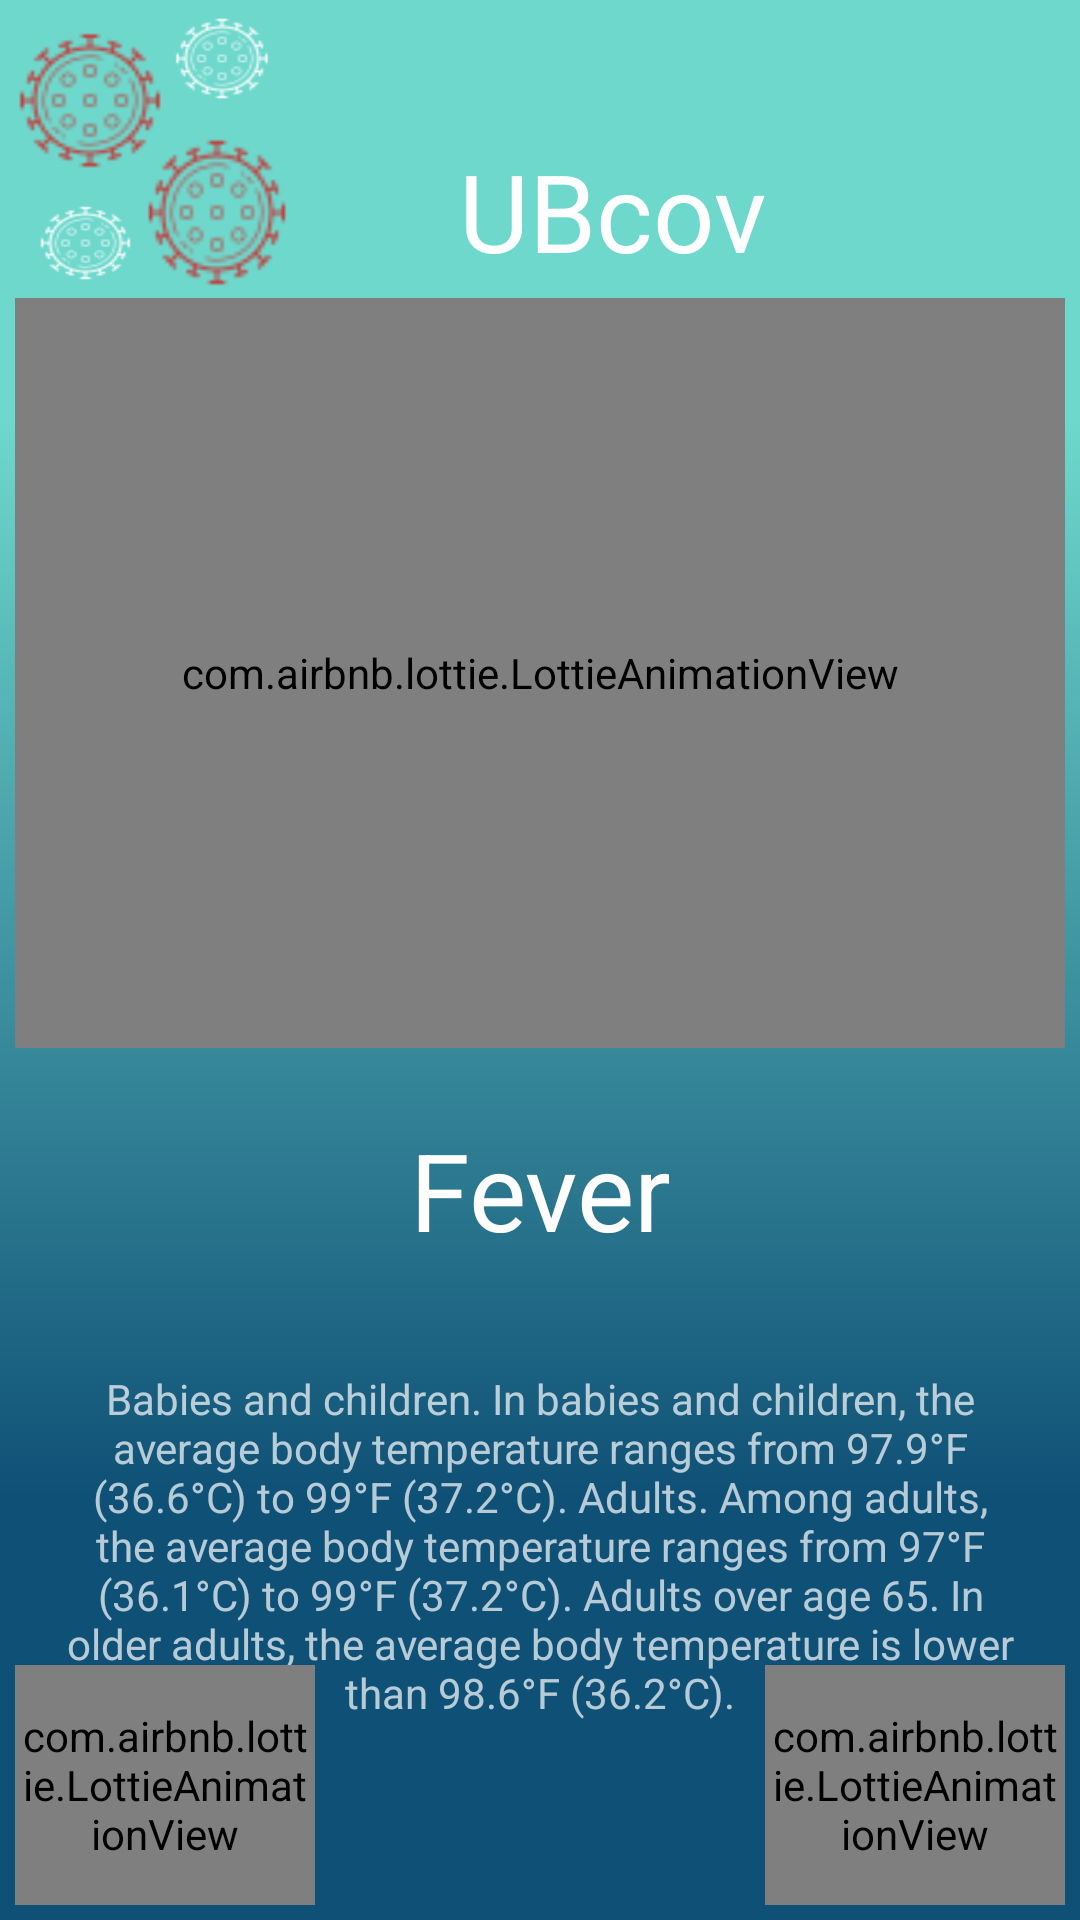

Write the Android layout XML for this screen, with the resource values it uses.
<!-- AndroidManifest.xml: application theme AppTheme -->
<!-- res/layout/activity_sym.xml -->
<?xml version="1.0" encoding="utf-8"?>
<RelativeLayout xmlns:tools="http://schemas.android.com/tools"
    xmlns:android="http://schemas.android.com/apk/res/android"
    xmlns:app="http://schemas.android.com/apk/res-auto"
    android:id="@+id/android_1"
    android:layout_width="fill_parent"
    android:layout_height="fill_parent"
    android:background="@drawable/home"
    tools:context=".SymActivity">

    <TextView
        android:id="@+id/ubcov"
        android:layout_width="wrap_content"
        android:layout_height="wrap_content"
        android:layout_alignParentStart="true"
        android:layout_alignParentTop="true"
        android:layout_marginStart="153dp"
        android:layout_marginTop="46dp"
        android:gravity="top"
        android:text="@string/app_name"
        android:textAppearance="@style/ubcov" />

    <View
        android:id="@+id/corona_pink"
        android:layout_width="58dp"
        android:layout_height="55dp"
        android:layout_alignParentStart="true"
        android:layout_alignParentTop="true"
        android:layout_marginStart="1dp"
        android:layout_marginTop="6dp"
        android:background="@drawable/corona_pink"
        >

    </View>

    <View
        android:id="@+id/corona_white"
        android:layout_width="38dp"
        android:layout_height="33dp"
        android:layout_alignParentStart="true"
        android:layout_alignParentTop="true"
        android:layout_marginStart="55dp"
        android:layout_marginTop="3dp"
        android:background="@drawable/corona_white" />

    <View
        android:id="@+id/corona_pink2"
        android:layout_width="56.59dp"
        android:layout_height="59.59dp"
        android:layout_alignParentStart="true"
        android:layout_alignParentTop="true"
        android:layout_marginStart="44dp"
        android:layout_marginTop="41dp"
        android:background="@drawable/corona_pink" />

    <View
        android:id="@+id/corona_white2"
        android:layout_width="37dp"
        android:layout_height="30dp"
        android:layout_alignParentStart="true"
        android:layout_alignParentTop="true"
        android:layout_marginStart="10dp"
        android:layout_marginTop="66dp"
        android:background="@drawable/corona_white" />

    <LinearLayout
        android:id="@+id/linearAni"
        android:layout_below="@+id/ubcov"
        android:layout_width="match_parent"
        android:layout_height="wrap_content"
        android:orientation="vertical"
        >

        <com.airbnb.lottie.LottieAnimationView
            android:layout_margin="5dp"
            android:padding="5dp"
            android:id="@+id/temperature"
            android:layout_width="match_parent"
            android:layout_height="250dp"
            app:lottie_fileName="feverboy.json"
            app:lottie_loop="true"
            app:lottie_autoPlay="true"/>
        <TextView
            android:textAlignment="center"
            android:layout_margin="8dp"
            android:padding="10dp"
            android:id="@+id/header"
            android:layout_width="match_parent"
            android:layout_height="wrap_content"
            android:text="Fever"
            style="@style/ubcov"/>
        <TextView
            android:textAlignment="center"
            android:layout_margin="8dp"
            android:padding="10dp"
            android:id="@+id/text"
            android:textSize="14sp"
            android:layout_width="match_parent"
            android:layout_height="wrap_content"
            android:text="@string/fever" />


    </LinearLayout>

    <com.airbnb.lottie.LottieAnimationView
       android:layout_margin="5dp"
        android:padding="2dp"
        android:id="@+id/goforward"
        android:layout_width="100dp"
        android:layout_height="80dp"
        app:lottie_fileName="goforward.json"
        app:lottie_loop="true"
        app:lottie_autoPlay="true"
        android:layout_alignParentRight="true"
        android:layout_alignParentBottom="true"
        android:onClick="changeFragment"
        />
    <com.airbnb.lottie.LottieAnimationView
        android:layout_margin="5dp"
        android:padding="2dp"
        android:id="@+id/goback"
        android:layout_width="100dp"
        android:layout_height="80dp"
        app:lottie_fileName="goback.json"
        app:lottie_loop="true"
        app:lottie_autoPlay="true"
        android:layout_alignParentLeft="true"
        android:layout_alignParentBottom="true"
        android:onClick="changeFragmentBack"
        />

    <FrameLayout
        android:id="@+id/frameLayout"
        android:layout_width="match_parent"
        android:layout_height="match_parent"
        android:layout_below="@id/ubcov"
        android:layout_above="@+id/goback"
        android:orientation="horizontal">




    </FrameLayout>

</RelativeLayout>
<!-- resources referenced by this layout -->
<resources>
  <!-- drawable corona_pink: png bitmap (drawable, 2575 bytes) -->
  <!-- drawable corona_white: png bitmap (drawable, 1680 bytes) -->
  <!-- drawable home (drawable) -->
  <vector
      xmlns:android="http://schemas.android.com/apk/res/android"
      xmlns:aapt="http://schemas.android.com/aapt"
      android:width="360dp"
      android:height="640dp"
      android:viewportWidth="360"
      android:viewportHeight="640"
      >
  
      <group>
  
          <clip-path
              android:pathData="M0 0H360V640H0V0Z"
              />
  
          <group
              android:translateX="1"
              android:translateY="0"
              android:pivotX="180"
              android:pivotY="320"
              android:scaleX="2"
              android:scaleY="2"
              android:rotation="90"
              >
  
              <path
                  android:pathData="M0 0V640H360V0"
                  >
  
                  <aapt:attr name="android:fillColor">
  
                      <gradient
                          android:type="linear"
                          android:startX="90"
                          android:startY="320"
                          android:endX="270"
                          android:endY="320"
                          >
  
                          <item
                              android:color="#6ED8CC"
                              android:offset="0"
                              />
  
                          <item
                              android:color="#0F5076"
                              android:offset="1"
                              />
  
                      </gradient>
  
                  </aapt:attr>
  
              </path>
  
          </group>
  
      </group>
  
  </vector>
  <string name="app_name">UBcov</string>
  <string name="fever">Babies and children. In babies and children, the average body temperature ranges from 97.9°F (36.6°C) to 99°F (37.2°C). Adults. Among adults, the average body temperature ranges from 97°F (36.1°C) to 99°F (37.2°C). Adults over age 65. In older adults, the average body temperature is lower than 98.6°F (36.2°C).</string>
  <style name="ubcov">
  
          <item name="android:textSize">
              36sp
          </item>
  
          <item name="android:textColor">
              #FFFFFF
          </item>
  
      </style>
  <style name="AppTheme" parent="Theme.AppCompat.NoActionBar">
  
      </style>
</resources>
